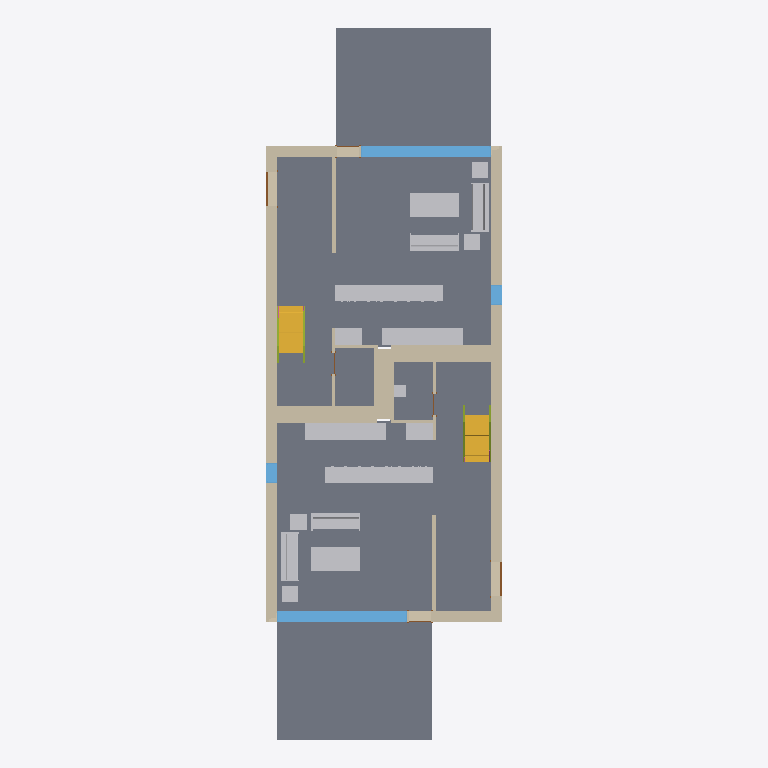
Plan cut of the same IFC building model at storey 'Level 1' (level 0.00 m, cut at 1.40 m), seen from above with north up, elements coloured by IFC class: 21 walls (beige), 18 other elements (light grey), 8 slabs (grey), 4 windows (light blue), 4 doors (brown), 2 stair flights (yellow), 2 members (olive). Cut surfaces are drawn darker.
Extent 9.3 m × 26.6 m × 8.2 m (x, y, z). Storeys (4): T/FDN at -1.25 m; Level 1 at 0.00 m; Level 2 at 3.10 m; Roof at 6.00 m. Elements (213): 61 IfcFurnishingElement, 57 IfcWall, 24 IfcWindow, 21 IfcSlab, 14 IfcDoor, 13 IfcCovering, 8 IfcBeam, 7 IfcFooting, 4 IfcRailing, 2 IfcMember, 2 IfcStairFlight.

HEADER;
FILE_DESCRIPTION(('ViewDefinition [ReferenceView_V1.2]','RevitIdentifiers [ContentGUID: a919704b-12ca-4e93-87d1-0b96e7c1714e, VersionGUID: 6b5bc18d-cfed-499e-bda7-26a4292fef4e, NumberOfSaves: 0]','CoordinateReference [CoordinateBase: Shared Coordinates]','ExchangeRequirement [Architecture]'),'2;1');
FILE_NAME('NBU_Duplex-Apt_Arch-Optimized.ifc','2026-01-28T21:27:17+01:00',(''),(''),'ODA SDAI 24.6','Autodesk Revit 24.3.40.26 (ENU) - IFC 24.3.40.26','');
FILE_SCHEMA(('IFC4'));
ENDSEC;
DATA;
#27=IFCPROJECT('1xS3BCk291UvhgP2a6eflL',#18,'Project Number',$,$,'Project Name','Project Status',(#22),#20697);
#50=IFCSITE('1xS3BCk291UvhgP2a6eflN',#18,'Default',$,$,#49,$,$,.ELEMENT.,$,$,$,$,$);
#32=IFCBUILDING('1xS3BCk291UvhgP2a6eflK',#18,'Building Name',$,$,#30,$,'Building Name',.ELEMENT.,$,$,$);
#36=IFCBUILDINGSTOREY('1xS3BCk291UvhgP2dvNsgp',#18,'T/FDN',$,'Level:1/4" Head',#35,$,'T/FDN',.ELEMENT.,-1.2499999999999998);
#39=IFCBUILDINGSTOREY('1xS3BCk291UvhgP2dvNMKI',#18,'Level 1',$,'Level:1/4" Head',#38,$,'Level 1',.ELEMENT.,0.0);
#43=IFCBUILDINGSTOREY('1xS3BCk291UvhgP2dvNMQJ',#18,'Level 2',$,'Level:1/4" Head',#42,$,'Level 2',.ELEMENT.,3.1000000000003776);
#47=IFCBUILDINGSTOREY('1xS3BCk291UvhgP2dvNtSE',#18,'Roof',$,'Level:1/4" Head',#46,$,'Roof',.ELEMENT.,6.000000000000389);
#14503=IFCSLAB('2OBrcmyk58NupXoVOHUtgP',#18,'Floor:Floor:Finish Floor - Wood:1208659',$,'Floor:Floor:Finish Floor - Wood',#14492,#14502,'1208659',.FLOOR.);
#14442=IFCSLAB('2OBrcmyk58NupXoVOHUtxr',#18,'Floor:Floor:Finish Floor - Wood:1208640',$,'Floor:Floor:Finish Floor - Wood',#14431,#14441,'1208640',.FLOOR.);
#16977=IFCSLAB('1CZILmCaHETO8tf3SgGEXu',#18,'Floor:Floor:150mm Exterior Slab on Grade:1208877',$,'Floor:Floor:150mm Exterior Slab on Grade',#16964,#16976,'1208877',.FLOOR.);
#17011=IFCSLAB('1CZILmCaHETO8tf3SgGEWh',#18,'Floor:Floor:150mm Exterior Slab on Grade:1208884',$,'Floor:Floor:150mm Exterior Slab on Grade',#16998,#17010,'1208884',.FLOOR.);
#15743=IFCSLAB('2OBrcmyk58NupXoVOHUtoa',#18,'Floor:Floor:Finish Floor - Ceramic Tile:1208799',$,'Floor:Floor:Finish Floor - Ceramic Tile',#15732,#15742,'1208799',.FLOOR.);
#15886=IFCSLAB('2OBrcmyk58NupXoVOHUten',#18,'Floor:Floor:Finish Floor - Ceramic Tile:1208836',$,'Floor:Floor:Finish Floor - Ceramic Tile',#15875,#15885,'1208836',.FLOOR.);
#13036=IFCWALL('2O2Fr$t4X7Zf8NOew3FNhv',#18,'Basic Wall:Exterior - Brick on Block:138310',$,'Basic Wall:Exterior - Brick on Block:130892',#12963,#13035,'1208598',.NOTDEFINED.);
#13127=IFCWALL('2O2Fr$t4X7Zf8NOew3FNqI',#18,'Basic Wall:Exterior - Brick on Block:138157',$,'Basic Wall:Exterior - Brick on Block:130892',#13054,#13126,'1208599',.NOTDEFINED.);
#15647=IFCSLAB('2OBrcmyk58NupXoVOHUtju',#18,'Floor:Floor:Finish Floor - Ceramic Tile:1208771',$,'Floor:Floor:Finish Floor - Ceramic Tile',#15636,#15646,'1208771',.FLOOR.);
#15551=IFCSLAB('2OBrcmyk58NupXoVOHUtjR',#18,'Floor:Floor:Finish Floor - Ceramic Tile:1208755',$,'Floor:Floor:Finish Floor - Ceramic Tile',#15540,#15550,'1208755',.FLOOR.);
#4855=IFCFURNISHINGELEMENT('2OBrcmyk58NupXoVOHUvuo',#18,'M_Counter Top:600mm Depth:600mm Depth:162231:600mm Depth:600mm Depth:162231 : M_Counter Top:600mm Depth:600mm Depth:162231:1201825',$,'M_Counter Top:600mm Depth:600mm Depth:162231:600mm Depth:600mm Depth:162231 : M_Counter Top:600mm Depth:600mm Depth:162231',#4854,#4850,'1201825');
#8012=IFCFURNISHINGELEMENT('2OBrcmyk58NupXoVOHUvqx',#18,'M_Counter Top:600mm Depth:600mm Depth:162494:600mm Depth:600mm Depth:162494 : M_Counter Top:600mm Depth:600mm Depth:162494:1201938',$,'M_Counter Top:600mm Depth:600mm Depth:162494:600mm Depth:600mm Depth:162494 : M_Counter Top:600mm Depth:600mm Depth:162494',#8011,#8007,'1201938');
#17539=IFCWINDOW('1hOSvn6df7F8_7GcBWlR72',#18,'4835mm x 2420mm:4835mm x 2420mm:1208899',$,'4835mm x 2420mm:4835mm x 2420mm',#20428,#17535,'1208899',2.419999999999999,4.834999999999996,.WINDOW.,.NOTDEFINED.,$);
#17669=IFCWINDOW('1hOSvn6df7F8_7GcBWlRBU',#18,'4835mm x 2420mm:4835mm x 2420mm:1208905',$,'4835mm x 2420mm:4835mm x 2420mm',#20558,#17665,'1208905',2.419999999999999,4.834999999999996,.WINDOW.,.NOTDEFINED.,$);
#4824=IFCFURNISHINGELEMENT('2OBrcmyk58NupXoVOHUv88',#18,'M_Counter Top w Sink Hole:600mm Depth:600mm Depth:161165:600mm Depth:600mm Depth:161165 : M_Counter Top w Sink Hole:600mm Depth:600mm Depth:161165:1201795',$,'M_Counter Top w Sink Hole:600mm Depth:600mm Depth:161165:600mm Depth:600mm Depth:161165 : M_Counter Top w Sink Hole:600mm Depth:600mm Depth:161165',#4823,#4819,'1201795');
#11814=IFCWALL('2O2Fr$t4X7Zf8NOew3FNbT',#18,'Basic Wall:Party Wall - CMU Residential Unit Dimising Wall:139234',$,'Basic Wall:Party Wall - CMU Residential Unit Dimising Wall:128555',#11762,#11813,'1208446',.NOTDEFINED.);
#11908=IFCWALL('2O2Fr$t4X7Zf8NOew3FKRi',#18,'Basic Wall:Party Wall - CMU Residential Unit Dimising Wall:139347',$,'Basic Wall:Party Wall - CMU Residential Unit Dimising Wall:128555',#11856,#11907,'1208485',.NOTDEFINED.);
#8067=IFCFURNISHINGELEMENT('2OBrcmyk58NupXoVOHUvq$',#18,'M_Counter Top w Sink Hole:600mm Depth:600mm Depth:162490:600mm Depth:600mm Depth:162490 : M_Counter Top w Sink Hole:600mm Depth:600mm Depth:162490:1201982',$,'M_Counter Top w Sink Hole:600mm Depth:600mm Depth:162490:600mm Depth:600mm Depth:162490 : M_Counter Top w Sink Hole:600mm Depth:600mm Depth:162490',#8066,#8062,'1201982');
#4483=IFCFURNISHINGELEMENT('2OBrcmyk58NupXoVOHUtOu',#18,'M_Table-Coffee:0915 x 1830 x 0457mm:0915 x 1830 x 0457mm:168381:0915 x 1830 x 0457mm:0915 x 1830 x 0457mm:168381 : M_Table-Coffee:0915 x 1830 x 0457mm:0915 x 1830 x 0457mm:168381:1201585',$,'M_Table-Coffee:0915 x 1830 x 0457mm:0915 x 1830 x 0457mm:168381:0915 x 1830 x 0457mm:0915 x 1830 x 0457mm:168381 : M_Table-Coffee:0915 x 1830 x 0457mm:0915 x 1830 x 0457mm:168381',#4482,#4478,'1201585');
#4415=IFCFURNISHINGELEMENT('2OBrcmyk58NupXoVOHUtVQ',#18,'M_Table-Coffee:0915 x 1830 x 0457mm:0915 x 1830 x 0457mm:168031:0915 x 1830 x 0457mm:0915 x 1830 x 0457mm:168031 : M_Table-Coffee:0915 x 1830 x 0457mm:0915 x 1830 x 0457mm:168031:1201529',$,'M_Table-Coffee:0915 x 1830 x 0457mm:0915 x 1830 x 0457mm:168031:0915 x 1830 x 0457mm:0915 x 1830 x 0457mm:168031 : M_Table-Coffee:0915 x 1830 x 0457mm:0915 x 1830 x 0457mm:168031',#4414,#4410,'1201529');
#3623=IFCSTAIRFLIGHT('3KMJUyUe9DfQ2FOCd5ZoiN',#18,'Stair:Residential - 200mm Max Riser 250mm Tread:198878:1 5985:Residential - 200mm Max Riser 250mm Tread:198878:1 5985 : Stair:Residential - 200mm Max Riser 250mm Tread:198878:1 5985:1200797',$,'Stair:Residential - 200mm Max Riser 250mm Tread:198878:1 5985:Residential - 200mm Max Riser 250mm Tread:198878:1 5985 : Stair:Residential - 200mm Max Riser 250mm Tread:198878:1 5985',#3622,#3620,'1200797',$,$,$,$,.NOTDEFINED.);
#3916=IFCSTAIRFLIGHT('1oKjKg9PD3fP1iIwXLh3lK',#18,'Stair:Residential - 200mm Max Riser 250mm Tread:151086:1 5984:Residential - 200mm Max Riser 250mm Tread:151086:1 5984 : Stair:Residential - 200mm Max Riser 250mm Tread:151086:1 5984:1201100',$,'Stair:Residential - 200mm Max Riser 250mm Tread:151086:1 5984:Residential - 200mm Max Riser 250mm Tread:151086:1 5984 : Stair:Residential - 200mm Max Riser 250mm Tread:151086:1 5984',#3915,#3913,'1201100',$,$,$,$,.NOTDEFINED.);
#4144=IFCFURNISHINGELEMENT('2OBrcmyk58NupXoVOHUshs',#18,'M_Sofa:1830mm:1830mm:167283:1830mm:1830mm:167283 : M_Sofa:1830mm:1830mm:167283:1201399',$,'M_Sofa:1830mm:1830mm:167283:1830mm:1830mm:167283 : M_Sofa:1830mm:1830mm:167283',#4143,#4139,'1201399');
#4626=IFCFURNISHINGELEMENT('2OBrcmyk58NupXoVOHUtOy',#18,'M_Sofa:1830mm:1830mm:168377:1830mm:1830mm:168377 : M_Sofa:1830mm:1830mm:168377:1201697',$,'M_Sofa:1830mm:1830mm:168377:1830mm:1830mm:168377 : M_Sofa:1830mm:1830mm:168377',#4625,#4621,'1201697');
#11686=IFCWALL('2O2Fr$t4X7Zf8NOew3FKRH',#18,'Basic Wall:Party Wall - CMU Residential Unit Dimising Wall:139374',$,'Basic Wall:Party Wall - CMU Residential Unit Dimising Wall:128555',#11568,#11685,'1208411',.NOTDEFINED.);
#4765=IFCFURNISHINGELEMENT('2OBrcmyk58NupXoVOHUtO$',#18,'M_Sofa:1830mm:1830mm:168378:1830mm:1830mm:168378 : M_Sofa:1830mm:1830mm:168378:1201762',$,'M_Sofa:1830mm:1830mm:168378:1830mm:1830mm:168378 : M_Sofa:1830mm:1830mm:168378',#4764,#4760,'1201762');
#4215=IFCFURNISHINGELEMENT('2OBrcmyk58NupXoVOHUsc7',#18,'M_Sofa:1830mm:1830mm:167426:1830mm:1830mm:167426 : M_Sofa:1830mm:1830mm:167426:1201408',$,'M_Sofa:1830mm:1830mm:167426:1830mm:1830mm:167426 : M_Sofa:1830mm:1830mm:167426',#4214,#4210,'1201408');
#13670=IFCWALL('2O2Fr$t4X7Zf8NOew3FNtn',#18,'Basic Wall:Exterior - Brick on Block:138062',$,'Basic Wall:Exterior - Brick on Block:130892',#13609,#13669,'1208622',.NOTDEFINED.);
#14036=IFCWALL('2O2Fr$t4X7Zf8NOew3FNr2',#18,'Basic Wall:Exterior - Brick on Block:138237',$,'Basic Wall:Exterior - Brick on Block:130892',#13975,#14035,'1208628',.NOTDEFINED.);
#4800=IFCFURNISHINGELEMENT('2OBrcmyk58NupXoVOHUv3h',#18,'M_Counter Top:600mm Depth:600mm Depth:161646:600mm Depth:600mm Depth:161646 : M_Counter Top:600mm Depth:600mm Depth:161646:1201771',$,'M_Counter Top:600mm Depth:600mm Depth:161646:600mm Depth:600mm Depth:161646 : M_Counter Top:600mm Depth:600mm Depth:161646',#4799,#4795,'1201771');
#8043=IFCFURNISHINGELEMENT('2OBrcmyk58NupXoVOHUvq_',#18,'M_Counter Top:600mm Depth:600mm Depth:162491:600mm Depth:600mm Depth:162491 : M_Counter Top:600mm Depth:600mm Depth:162491:1201959',$,'M_Counter Top:600mm Depth:600mm Depth:162491:600mm Depth:600mm Depth:162491 : M_Counter Top:600mm Depth:600mm Depth:162491',#8042,#8038,'1201959');
#14565=IFCWALL('0iEHWY1$XA8eQeeULq4jE6',#18,'Basic Wall:Interior - Furring (152 mm Stud):190933',$,'Basic Wall:Interior - Furring (152 mm Stud):187795',#14540,#14564,'1208676',.NOTDEFINED.);
#15175=IFCWALL('0iEHWY1$XA8eQeeULq4jZ1',#18,'Basic Wall:Interior - Furring (152 mm Stud):189074',$,'Basic Wall:Interior - Furring (152 mm Stud):187795',#15150,#15174,'1208716',.NOTDEFINED.);
#16038=IFCWALL('2O2Fr$t4X7Zf8NOew3FNld',#18,'Basic Wall:Interior - Partition (92mm Stud):138584',$,'Basic Wall:Interior - Partition (92mm Stud):128360',#16004,#16037,'1208854',.NOTDEFINED.);
#16282=IFCWALL('2O2Fr$t4X7Zf8NOew3FKGS',#18,'Basic Wall:Interior - Partition (92mm Stud):139939',$,'Basic Wall:Interior - Partition (92mm Stud):128360',#16248,#16281,'1208858',.NOTDEFINED.);
#15128=IFCWALL('2O2Fr$t4X7Zf8NOew3FK9N',#18,'Basic Wall:Foundation - Concrete (417mm):140520',$,'Basic Wall:Foundation - Concrete (417mm):128676',#15116,#15127,'1208715',.NOTDEFINED.);
#15206=IFCWALL('2O2Fr$t4X7Zf8NOew3FKE5',#18,'Basic Wall:Foundation - Concrete (417mm):140602',$,'Basic Wall:Foundation - Concrete (417mm):128676',#15194,#15205,'1208727',.NOTDEFINED.);
#4551=IFCFURNISHINGELEMENT('2OBrcmyk58NupXoVOHUtO_',#18,'M_Table-Coffee:0610 x 0610 x 0610mm:0610 x 0610 x 0610mm:168379:0610 x 0610 x 0610mm:0610 x 0610 x 0610mm:168379 : M_Table-Coffee:0610 x 0610 x 0610mm:0610 x 0610 x 0610mm:168379:1201641',$,'M_Table-Coffee:0610 x 0610 x 0610mm:0610 x 0610 x 0610mm:168379:0610 x 0610 x 0610mm:0610 x 0610 x 0610mm:168379 : M_Table-Coffee:0610 x 0610 x 0610mm:0610 x 0610 x 0610mm:168379',#4550,#4546,'1201641');
#4279=IFCFURNISHINGELEMENT('2OBrcmyk58NupXoVOHUsab',#18,'M_Table-Coffee:0610 x 0610 x 0610mm:0610 x 0610 x 0610mm:167584:0610 x 0610 x 0610mm:0610 x 0610 x 0610mm:167584 : M_Table-Coffee:0610 x 0610 x 0610mm:0610 x 0610 x 0610mm:167584:1201417',$,'M_Table-Coffee:0610 x 0610 x 0610mm:0610 x 0610 x 0610mm:167584:0610 x 0610 x 0610mm:0610 x 0610 x 0610mm:167584 : M_Table-Coffee:0610 x 0610 x 0610mm:0610 x 0610 x 0610mm:167584',#4278,#4274,'1201417');
#4347=IFCFURNISHINGELEMENT('2OBrcmyk58NupXoVOHUsbY',#18,'M_Table-Coffee:0610 x 0610 x 0610mm:0610 x 0610 x 0610mm:167655:0610 x 0610 x 0610mm:0610 x 0610 x 0610mm:167655 : M_Table-Coffee:0610 x 0610 x 0610mm:0610 x 0610 x 0610mm:167655:1201473',$,'M_Table-Coffee:0610 x 0610 x 0610mm:0610 x 0610 x 0610mm:167655:0610 x 0610 x 0610mm:0610 x 0610 x 0610mm:167655 : M_Table-Coffee:0610 x 0610 x 0610mm:0610 x 0610 x 0610mm:167655',#4346,#4342,'1201473');
#4690=IFCFURNISHINGELEMENT('2OBrcmyk58NupXoVOHUtOv',#18,'M_Table-Coffee:0610 x 0610 x 0610mm:0610 x 0610 x 0610mm:168380:0610 x 0610 x 0610mm:0610 x 0610 x 0610mm:168380 : M_Table-Coffee:0610 x 0610 x 0610mm:0610 x 0610 x 0610mm:168380:1201706',$,'M_Table-Coffee:0610 x 0610 x 0610mm:0610 x 0610 x 0610mm:168380:0610 x 0610 x 0610mm:0610 x 0610 x 0610mm:168380 : M_Table-Coffee:0610 x 0610 x 0610mm:0610 x 0610 x 0610mm:168380',#4689,#4685,'1201706');
#14712=IFCWALL('0iEHWY1$XA8eQeeULq4j_U',#18,'Basic Wall:Interior - Furring (152 mm Stud):189901',$,'Basic Wall:Interior - Furring (152 mm Stud):187795',#14687,#14711,'1208679',.NOTDEFINED.);
#16423=IFCWALL('2O2Fr$t4X7Zf8NOew3FK80',#18,'Basic Wall:Foundation - Concrete (417mm):140479',$,'Basic Wall:Foundation - Concrete (417mm):128676',#16411,#16422,'1208861',.NOTDEFINED.);
#16455=IFCWALL('2O2Fr$t4X7Zf8NOew3FKEr',#18,'Basic Wall:Foundation - Concrete (417mm):140554',$,'Basic Wall:Foundation - Concrete (417mm):128676',#16443,#16454,'1208862',.NOTDEFINED.);
#16749=IFCWINDOW('1hOSvn6df7F8_7GcBWlRRL',#18,'750mm x 2200mm:750mm x 2200mm:1208868',$,'750mm x 2200mm:750mm x 2200mm',#20116,#16745,'1208868',2.199999999999996,0.7500000000000006,.WINDOW.,.NOTDEFINED.,$);
#16774=IFCWINDOW('1hOSvn6df7F8_7GcBWlRLx',#18,'750mm x 2200mm:750mm x 2200mm:1208869',$,'750mm x 2200mm:750mm x 2200mm',#20168,#16770,'1208869',2.199999999999996,0.7499999999999996,.WINDOW.,.NOTDEFINED.,$);
#14248=IFCWALL('0iEHWY1$XA8eQeeULq4jDb',#18,'Basic Wall:Interior - Furring (152 mm Stud):190774',$,'Basic Wall:Interior - Furring (152 mm Stud):187795',#14223,#14247,'1208632',.NOTDEFINED.);
#3376=IFCMEMBER('01KzA4SPn5IOODwLEb5RNY',#18,'Stair:Residential - 200mm Max Riser 250mm Tread:198878:1:Residential - 200mm Max Riser 250mm Tread:198878:1 : Stair:Residential - 200mm Max Riser 250mm Tread:198878:1:1200769',$,'Stair:Residential - 200mm Max Riser 250mm Tread:198878:1:Residential - 200mm Max Riser 250mm Tread:198878:1 : Stair:Residential - 200mm Max Riser 250mm Tread:198878:1',#3375,#3373,'1200769',.BRACE.);
#3673=IFCMEMBER('1gtrSK5QnDuxDwygd0EDGO',#18,'Stair:Residential - 200mm Max Riser 250mm Tread:151086:1:Residential - 200mm Max Riser 250mm Tread:151086:1 : Stair:Residential - 200mm Max Riser 250mm Tread:151086:1:1201073',$,'Stair:Residential - 200mm Max Riser 250mm Tread:151086:1:Residential - 200mm Max Riser 250mm Tread:151086:1 : Stair:Residential - 200mm Max Riser 250mm Tread:151086:1',#3672,#3670,'1201073',.BRACE.);
#14088=IFCWALL('2O2Fr$t4X7Zf8NOew3FKST',#18,'Basic Wall:Interior - Partition (92mm Stud):139682',$,'Basic Wall:Interior - Partition (92mm Stud):128360',#14054,#14087,'1208629',.NOTDEFINED.);
#14140=IFCWALL('2O2Fr$t4X7Zf8NOew3FNau',#18,'Basic Wall:Interior - Partition (92mm Stud):139143',$,'Basic Wall:Interior - Partition (92mm Stud):128360',#14106,#14139,'1208630',.NOTDEFINED.);
#11269=IFCFURNISHINGELEMENT('2gRXFgjRn2HPE$YoDLX0vP',#18,'M_Vanity Cabinet-Double Door Sink Unit:450 x 450 mm:450 x 450 mm:205548:450 x 450 mm:450 x 450 mm:205548 : M_Vanity Cabinet-Double Door Sink Unit:450 x 450 mm:450 x 450 mm:205548:1202104',$,'M_Vanity Cabinet-Double Door Sink Unit:450 x 450 mm:450 x 450 mm:205548:450 x 450 mm:450 x 450 mm:205548 : M_Vanity Cabinet-Double Door Sink Unit:450 x 450 mm:450 x 450 mm:205548',#11268,#11264,'1202104');
#13899=IFCWALL('2O2Fr$t4X7Zf8NOew3FKIu',#18,'Basic Wall:Interior - Partition (92mm Stud):139783',$,'Basic Wall:Interior - Partition (92mm Stud):128360',#13865,#13898,'1208626',.NOTDEFINED.);
#14617=IFCWALL('0iEHWY1$XA8eQeeULq4jpl',#18,'Basic Wall:Interior - Partition (92mm Stud):190140',$,'Basic Wall:Interior - Partition (92mm Stud):128360',#14583,#14616,'1208677',.NOTDEFINED.);
#8179=IFCFURNISHINGELEMENT('2OBrcmyk58NupXoVOHUvqp',#18,'M_Base Cabinet-Double Door & 2 Drawer:1000mm:1000mm:162486:1000mm:1000mm:162486 : M_Base Cabinet-Double Door & 2 Drawer:1000mm:1000mm:162486:1202012',$,'M_Base Cabinet-Double Door & 2 Drawer:1000mm:1000mm:162486:1000mm:1000mm:162486 : M_Base Cabinet-Double Door & 2 Drawer:1000mm:1000mm:162486',#8178,#8174,'1202012');
#16901=IFCDOOR('1hOSvn6df7F8_7GcBWlRGQ',#18,'1250mm x 2010mm:1250mm x 2010mm:1208871',$,'1250mm x 2010mm:1250mm x 2010mm',#20142,#16897,'1208871',2.009999999999999,1.2499999999999996,.DOOR.,.SINGLE_SWING_RIGHT.,$);
#16926=IFCDOOR('1hOSvn6df7F8_7GcBWlRH8',#18,'1250mm x 2010mm:1250mm x 2010mm:1208872',$,'1250mm x 2010mm:1250mm x 2010mm',#20090,#16922,'1208872',2.009999999999999,1.2499999999999991,.DOOR.,.SINGLE_SWING_RIGHT.,$);
#16841=IFCDOOR('1s1jVhK8z0pgKYcr9jt7AB',#18,'0813 x 2420mm:0813 x 2420mm:1208870',$,'0813 x 2420mm:0813 x 2420mm',#20532,#16837,'1208870',2.4199999999999995,0.8129999999999993,.DOOR.,.SINGLE_SWING_LEFT.,$);
#16947=IFCDOOR('1s1jVhK8z0pgKYcr9jt781',#18,'0813 x 2420mm:0813 x 2420mm:1208873',$,'0813 x 2420mm:0813 x 2420mm',#20402,#16943,'1208873',2.4199999999999995,0.8129999999999993,.DOOR.,.SINGLE_SWING_LEFT.,$);
ENDSEC;